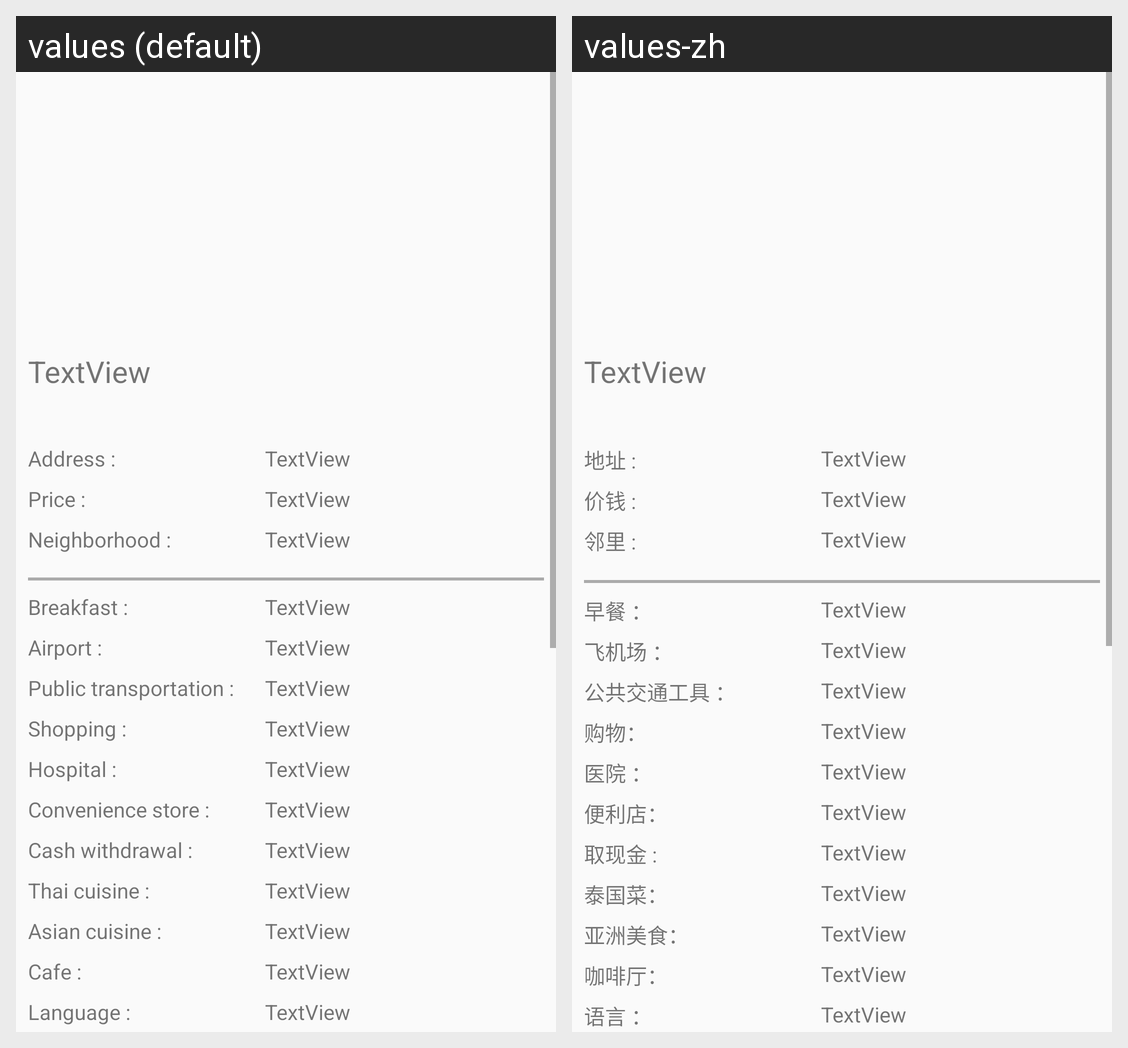

The Android screen above is rendered under two locales of the same app. Produce the string resources it draws, with the default and per-locale values.
Android screen res/layout/activity_guesthouse_detail.xml rendered under 2 locales, left to right: values (default), values-zh. Device: Nexus 5 (rendered at 1080×1920; each locale shown at half size, 540×960, under a caption strip naming it); theme Theme.AppCompat.Light.NoActionBar.
Strings drawn on this screen, with the default value and each locale's value (text and hints the layout hard-codes, and strings that could not be matched under every locale, appear in the picture but are not listed):

label_address_gh
  values: Address :
  values-zh: 地址 :

label_price_gh
  values: Price :
  values-zh: 价钱 :

label_neighborhood
  values: Neighborhood :
  values-zh: 邻里 :

label_breakfast
  values: Breakfast :
  values-zh: 早餐 ：

label_airport
  values: Airport :
  values-zh: 飞机场 ：

label_public_transportation
  values: Public transportation :
  values-zh: 公共交通工具 ：

label_shopping
  values: Shopping :
  values-zh: 购物：

label_hospital
  values: Hospital :
  values-zh: 医院 ：

label_convenience_store
  values: Convenience store :
  values-zh: 便利店：

label_cash_withdrawal
  values: Cash withdrawal : 
  values-zh: 取现金 :

label_thai_cuisine
  values: Thai cuisine :
  values-zh: 泰国菜：

label_asian_cuisine
  values: Asian cuisine :
  values-zh: 亚洲美食：

label_cafe
  values: Cafe :
  values-zh: 咖啡厅：

label_language
  values: Language :
  values-zh: 语言 ：
